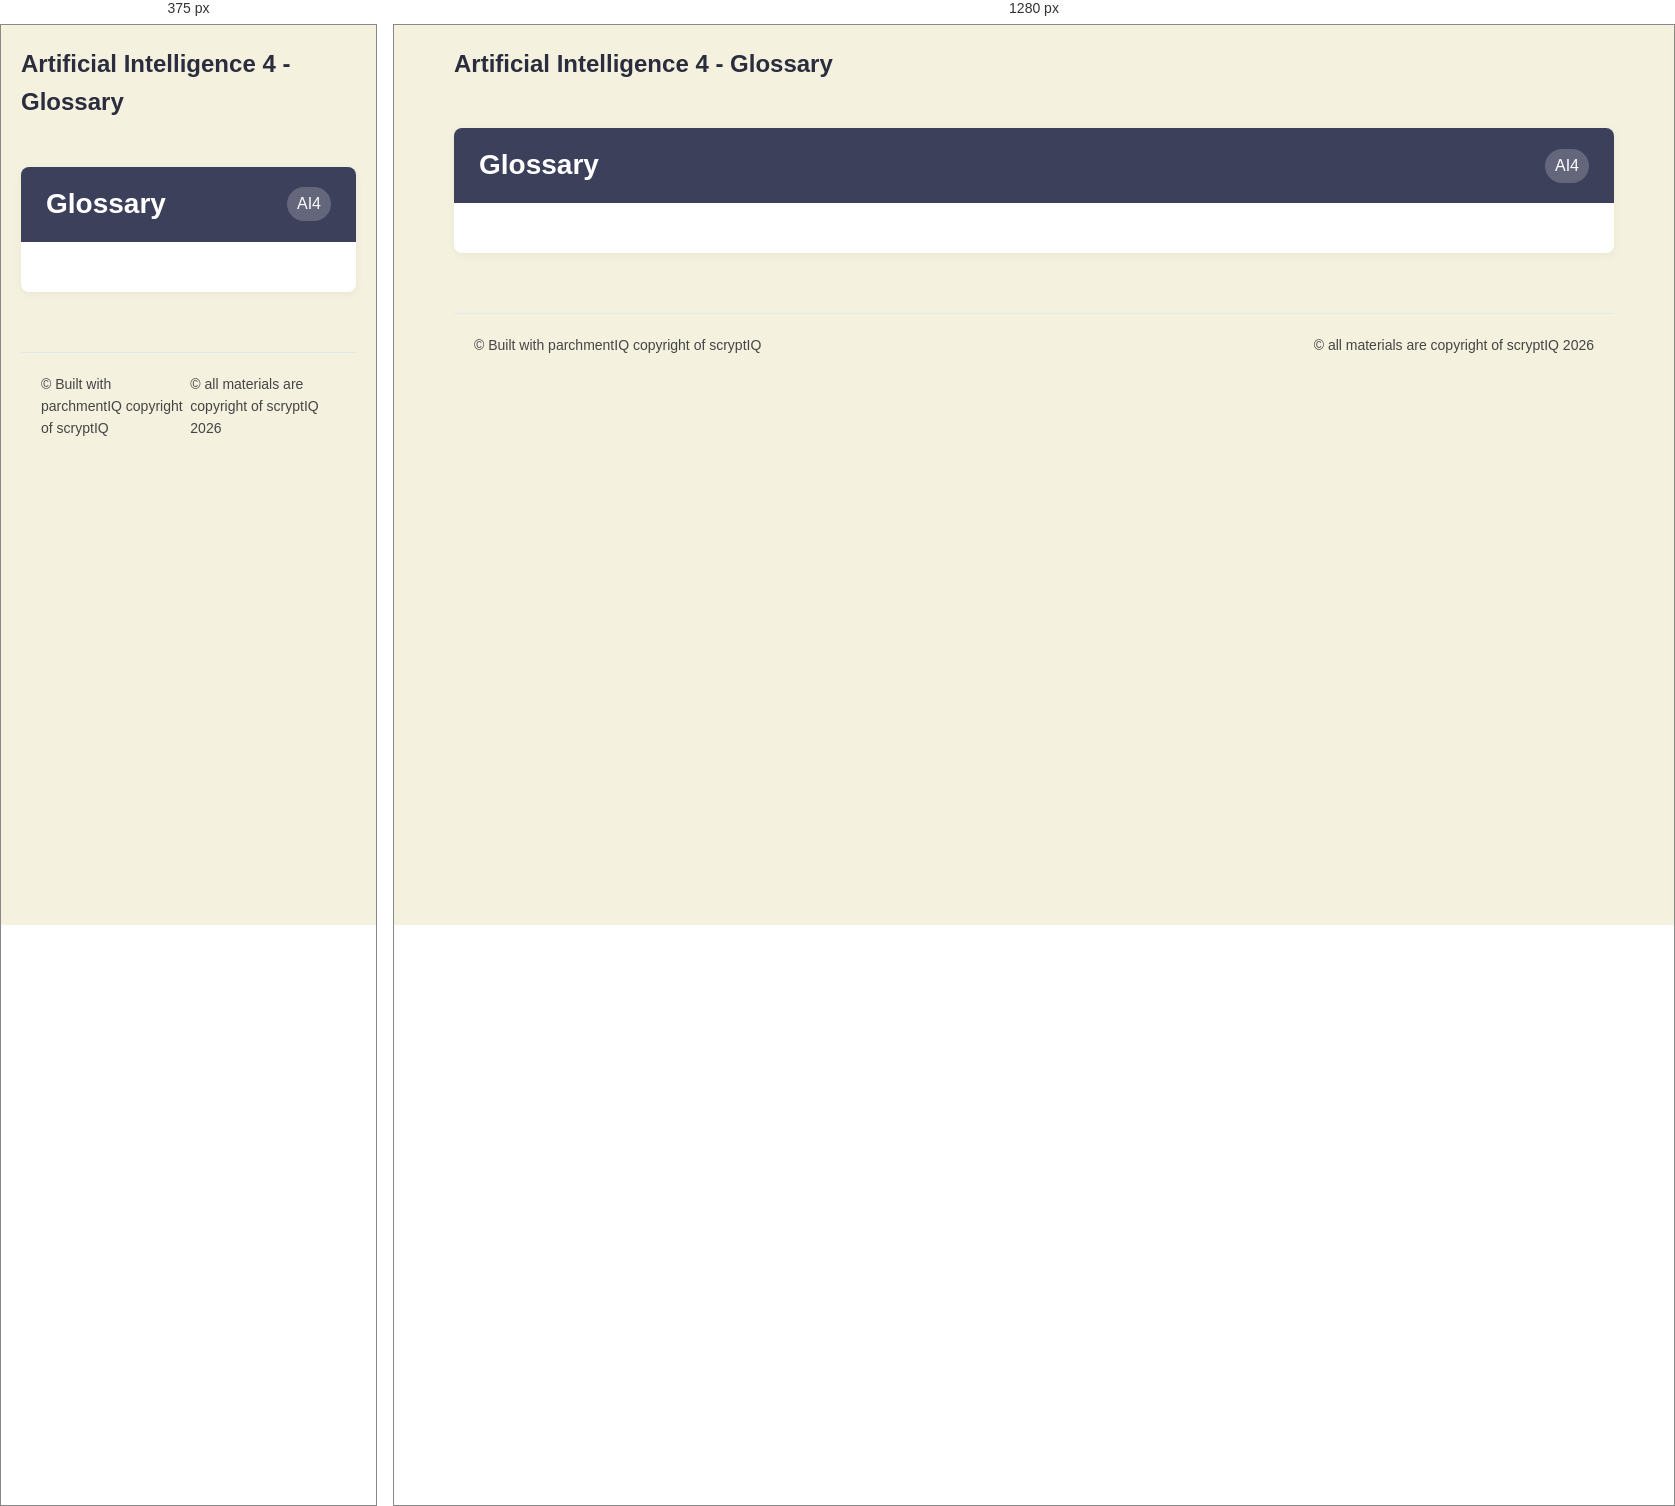
Rendered at 375 px and 1280 px, left to right.

<!-- file: glossary.html -->
<!DOCTYPE html>
<html>
<head>
    <!-- Favicons -->
    <link rel="icon" type="image/x-icon" href="../assets/favicon.ico">
    <link rel="icon" type="image/png" sizes="32x32" href="../assets/favicon-32x32.png">
    <link rel="icon" type="image/png" sizes="16x16" href="../assets/favicon-16x16.png">
    <link rel="apple-touch-icon" sizes="192x192" href="../assets/apple-touch-icon.png">
    <link rel="icon" type="image/png" sizes="192x192" href="../assets/android-chrome-192x192.png">
    <link rel="icon" type="image/png" sizes="512x512" href="../assets/android-chrome-512x512.png">
    
    <!-- Core Stylesheets -->
    <link rel="stylesheet" href=../assets/colours.css>
    <link rel="stylesheet" href="../assets/shared-styles.css">
    <link rel="stylesheet" href="../assets/module_card.css">
    
    <!-- Meta Tags -->
    <meta charset="utf-8">
    <meta name="viewport" content="width=device-width, initial-scale=1.0">
    <title>scryptIQ - AI4 - Glossary</title>
    
    <style>
        /* Override sidebar styling since we're not using it */
        body {
            background-color: var(--background) !important;
            color: var(--text-primary);
            margin: 0 !important;
            padding: 0 !important;
            min-height: 100vh;
            display: flex !important;
            justify-content: center !important;
            align-items: flex-start !important;
            flex-direction: column !important;
        }

        .main-content {
            width: 100% !important;
            max-width: 1200px !important;
            padding: 0 20px !important;
            box-sizing: border-box !important;
            margin: 0 auto !important;
            position: relative !important;
            left: auto !important;
            right: auto !important;
            transform: none !important;
        }

        /* Additional centering overrides */
        #main-content {
            margin-left: auto !important;
            margin-right: auto !important;
            text-align: left !important;
        }

        .logo-container {
            display: flex;
            justify-content: center;
            align-items: center;
            padding: 20px 0;
        }

        .logo-container img {
            width: clamp(60px, 10vw, 120px);
            height: clamp(60px, 10vw, 120px);
            margin-right: 10px;
            display: flex;
            align-items: center;
            justify-content: center;
        }

        .glossary-entry {
            margin-bottom: 25px;
            padding-bottom: 20px;
            border-bottom: 1px solid rgba(0, 0, 0, 0.1);
        }

        .glossary-entry:last-child {
            border-bottom: none;
        }

        .glossary-term {
            font-size: 18px;
            font-weight: 600;
            color: var(--remember);
            margin-bottom: 8px;
        }

        .glossary-definition {
            line-height: 1.6;
            color: var(--text-secondary);
        }

        @media (max-width: 768px) {
            .logo-container img {
                height: 60px;
            }
            
            .glossary-term {
                font-size: 16px;
            }
        }
    </style>
</head>
<body>
    <div id="main-content" class="main-content">
        <div class="top-navbar">
            <div class="logo-container">
                <h1 class="page-title">Artificial Intelligence 4 - Glossary</h1>
            </div>
        </div>

        <div class="module-card">
            <div class="module-header">
                Glossary <span class="module-tag">AI4</span>
            </div>
            <div class="module-body">
                
            </div>
        </div>

        <div class="footer">
            <div>© Built with parchmentIQ copyright of scryptIQ</div>
            <div>© all materials are copyright of scryptIQ 2026</div>
        </div>
    </div>
</body>
</html>
        

/* @media block from shared-styles.css */
@media (max-width: 768px) {
    .notebook-image {
        margin: 15px auto;
    }
    
    .image-placeholder {
        margin: 15px auto;
        padding: 20px;
    }
    
    .image-placeholder svg {
        width: 40px;
        height: 40px;
    }
}

/* @media block from shared-styles.css */
@media (max-width: 768px) {
    .navigation {
        padding: 20px 30px;
    }

    .nav-links {
        gap: 20px;
    }
}